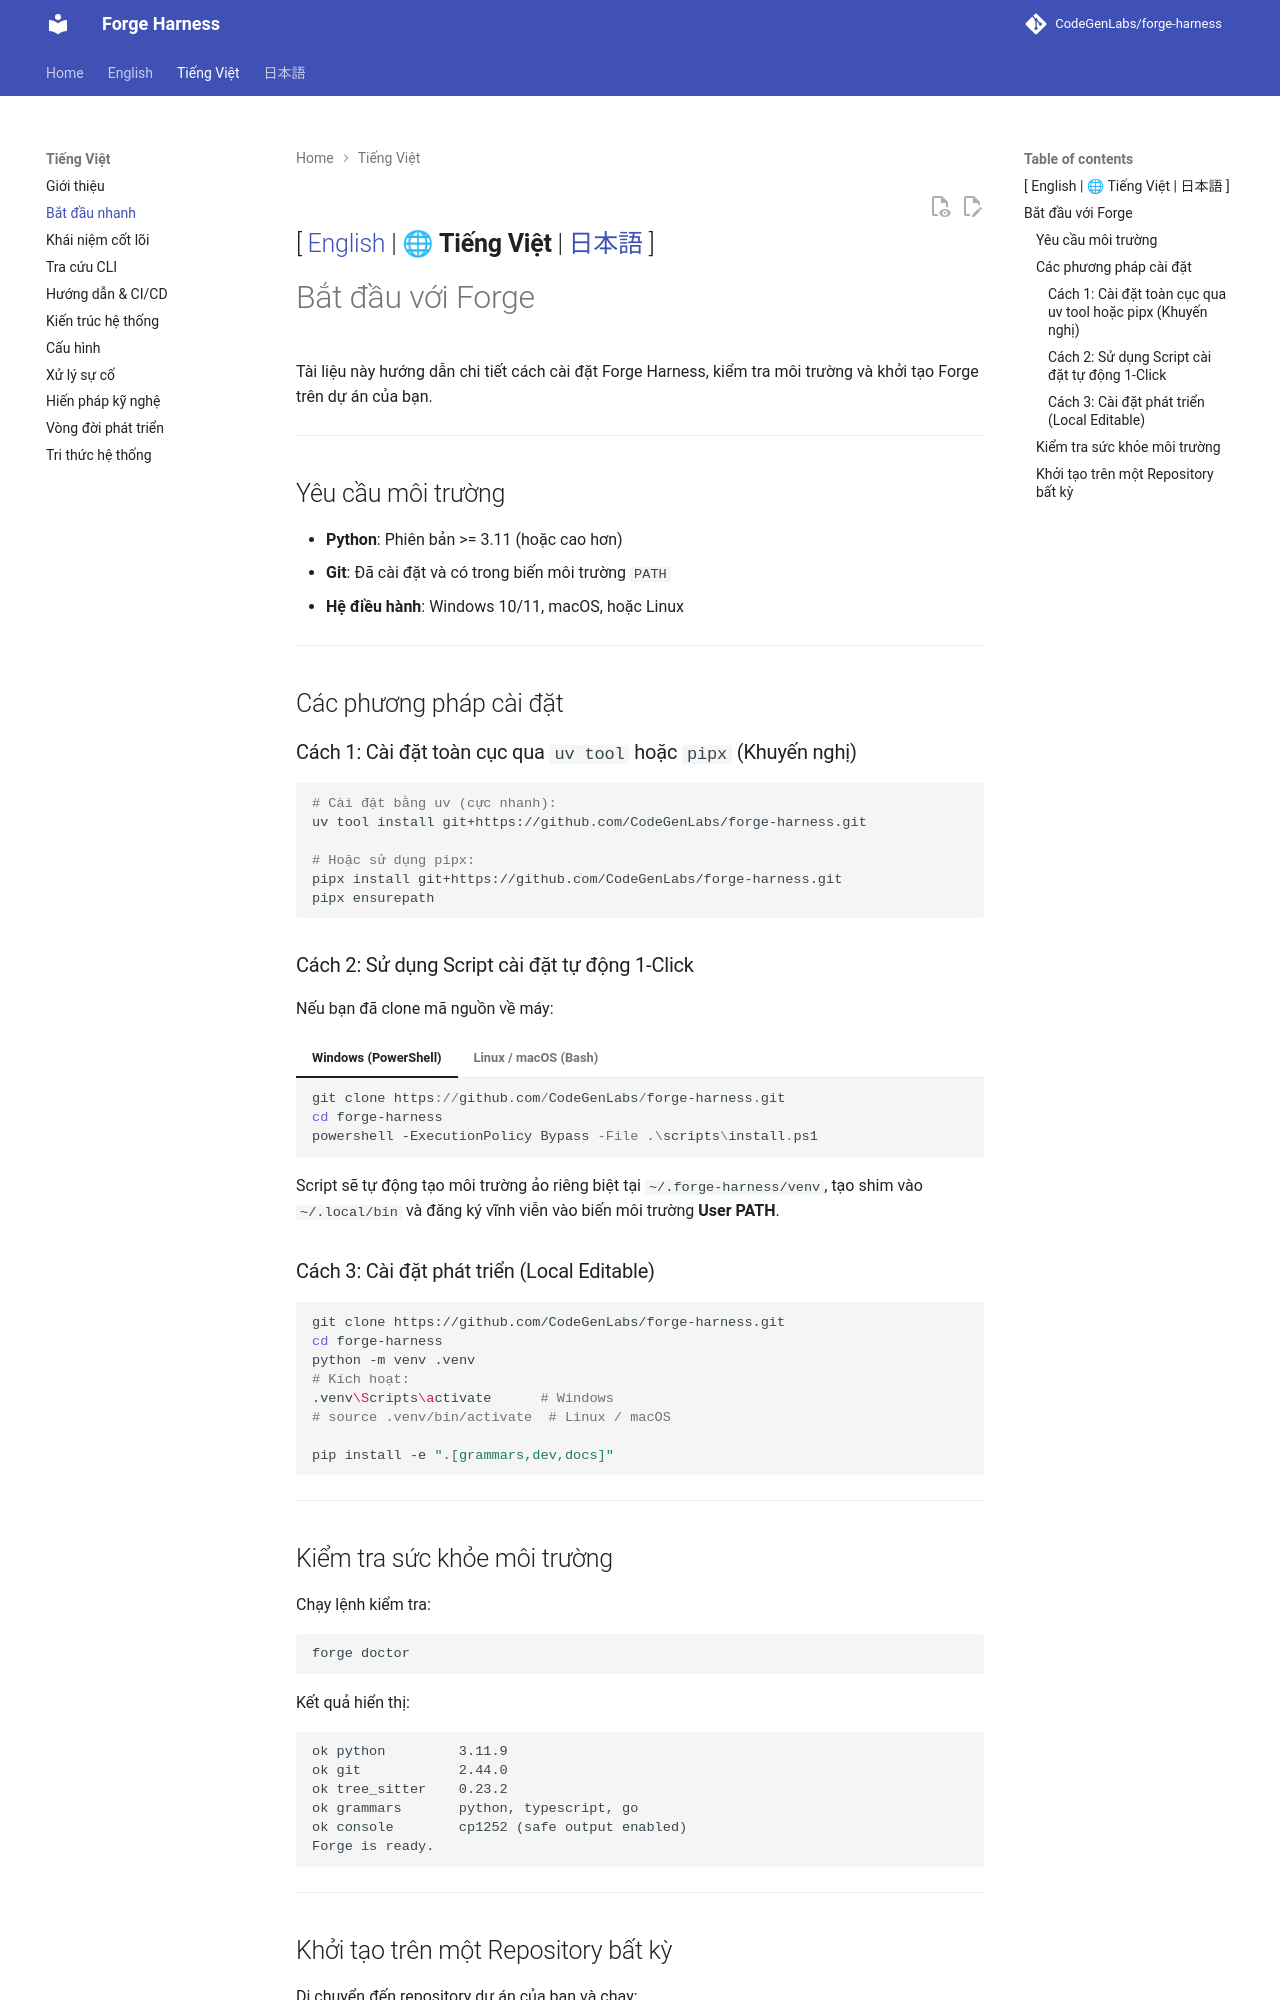

repository: CodeGenLabs/Forge · page: vi/getting-started/index.html · generator: mkdocs

[ [English](../en/getting-started.md) | 🌐 **Tiếng Việt** | [日本語](../ja/getting-started.md) ]
---

# Bắt đầu với Forge

Tài liệu này hướng dẫn chi tiết cách cài đặt Forge Harness, kiểm tra môi trường và khởi tạo Forge trên dự án của bạn.

---

## Yêu cầu môi trường
* **Python**: Phiên bản >= 3.11 (hoặc cao hơn)
* **Git**: Đã cài đặt và có trong biến môi trường `PATH`
* **Hệ điều hành**: Windows 10/11, macOS, hoặc Linux

---

## Các phương pháp cài đặt

### Cách 1: Cài đặt toàn cục qua `uv tool` hoặc `pipx` (Khuyến nghị)

```bash
# Cài đặt bằng uv (cực nhanh):
uv tool install git+https://github.com/CodeGenLabs/forge-harness.git

# Hoặc sử dụng pipx:
pipx install git+https://github.com/CodeGenLabs/forge-harness.git
pipx ensurepath
```

### Cách 2: Sử dụng Script cài đặt tự động 1-Click

Nếu bạn đã clone mã nguồn về máy:

=== "Windows (PowerShell)"
    ```powershell
    git clone https://github.com/CodeGenLabs/forge-harness.git
    cd forge-harness
    powershell -ExecutionPolicy Bypass -File .\scripts\install.ps1
    ```

=== "Linux / macOS (Bash)"
    ```bash
    git clone https://github.com/CodeGenLabs/forge-harness.git
    cd forge-harness
    bash ./scripts/install.sh
    ```

Script sẽ tự động tạo môi trường ảo riêng biệt tại `~/.forge-harness/venv`, tạo shim vào `~/.local/bin` và đăng ký vĩnh viễn vào biến môi trường **User PATH**.

### Cách 3: Cài đặt phát triển (Local Editable)
```bash
git clone https://github.com/CodeGenLabs/forge-harness.git
cd forge-harness
python -m venv .venv
# Kích hoạt:
.venv\Scripts\activate      # Windows
# source .venv/bin/activate  # Linux / macOS

pip install -e ".[grammars,dev,docs]"
```

---

## Kiểm tra sức khỏe môi trường

Chạy lệnh kiểm tra:
```bash
forge doctor
```
Kết quả hiển thị:
```text
ok python         3.11.9
ok git            2.44.0
ok tree_sitter    0.23.2
ok grammars       python, typescript, go
ok console        cp1252 (safe output enabled)
Forge is ready.
```

---
